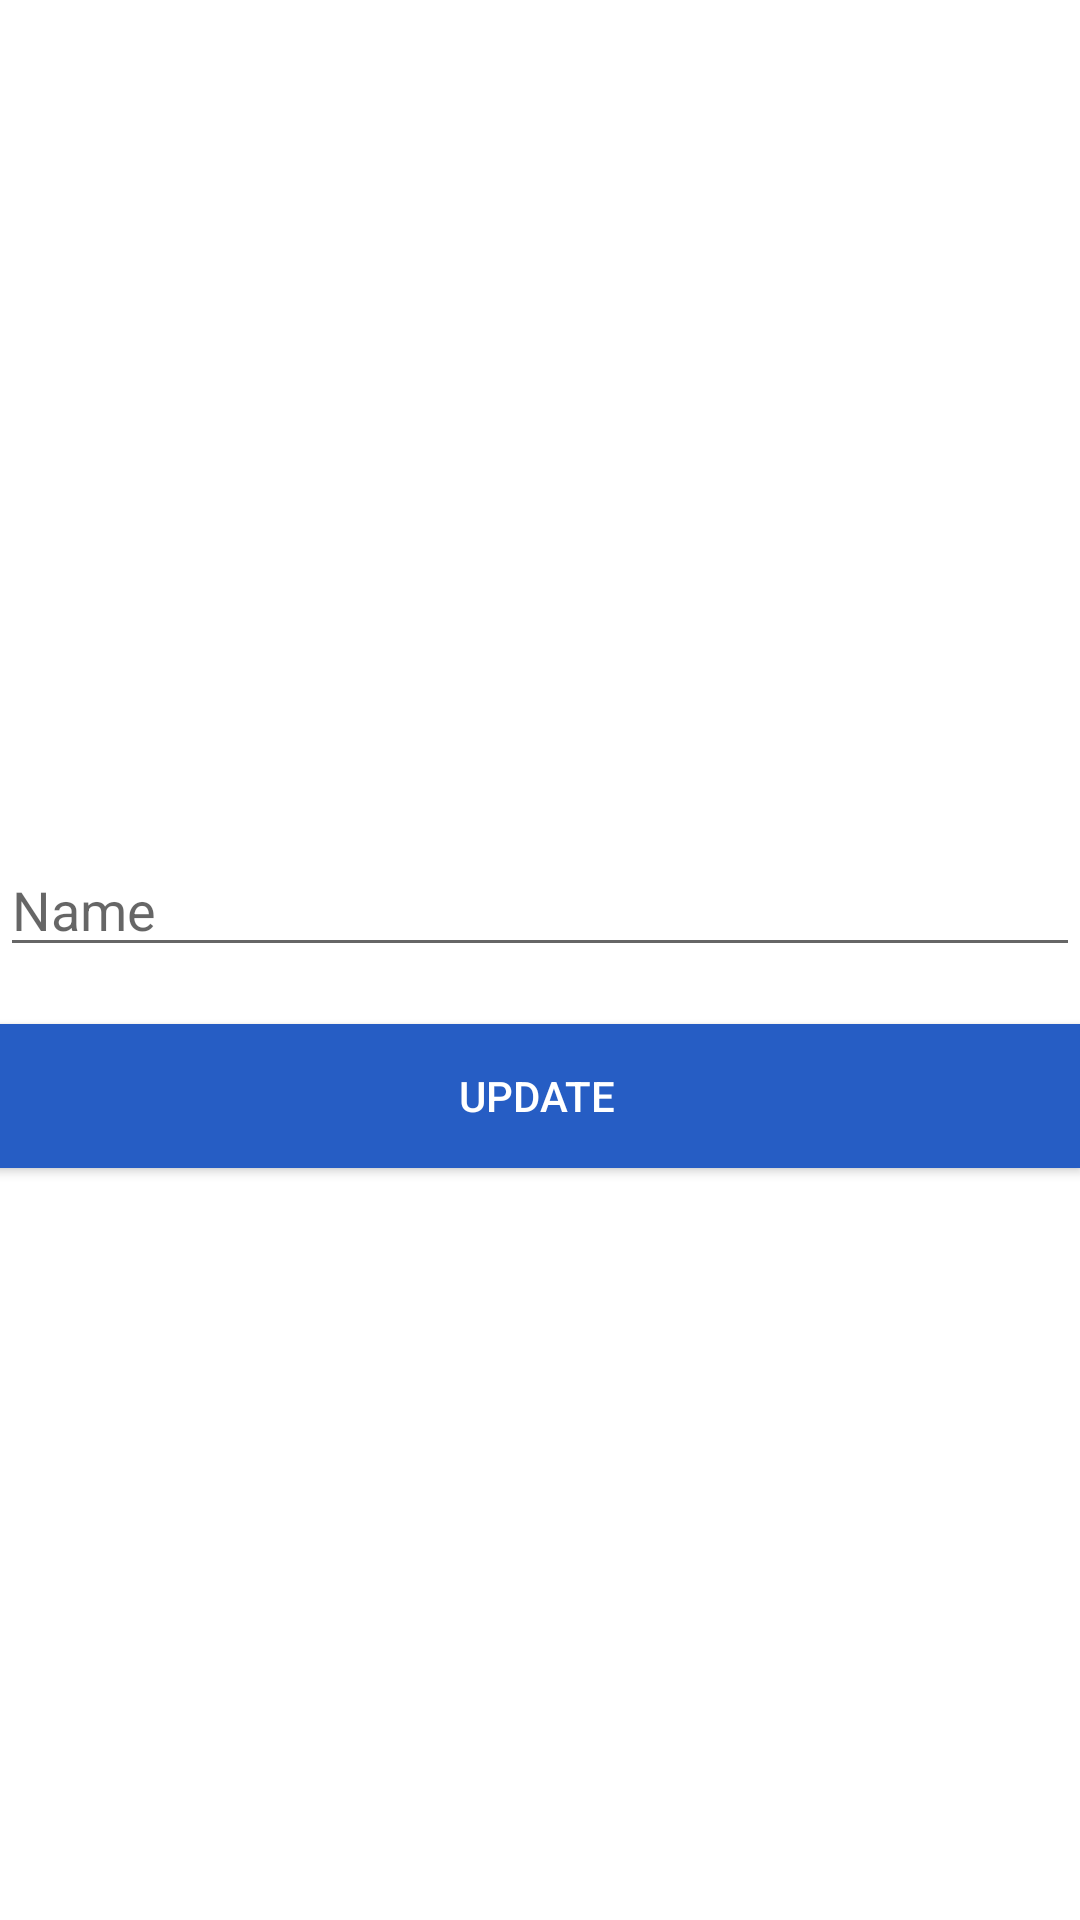

Android layout source for this screen:
<!-- AndroidManifest.xml: application theme Theme.Picscan -->
<!-- res/layout/update_scan_activity.xml -->
<?xml version="1.0" encoding="utf-8"?>
<RelativeLayout xmlns:android="http://schemas.android.com/apk/res/android"
    xmlns:app="http://schemas.android.com/apk/res-auto"
    android:orientation="vertical" android:layout_width="match_parent"
    android:layout_height="match_parent">

    <EditText
        android:id="@+id/resultEt"
        android:layout_width="wrap_content"
        android:layout_height="wrap_content"
        android:layout_below="@+id/imageIv"
        android:layout_alignParentStart="true"
        android:layout_alignParentLeft="true"
        android:layout_alignParentEnd="true"
        android:layout_alignParentRight="true"
        android:layout_marginTop="181dp"
        android:ems="10"
        android:hint="Name"
        android:inputType="textPersonName" />

    <Button
        android:id="@+id/btnUpdate"
        android:layout_width="match_parent"
        android:layout_height="wrap_content"
        android:layout_below="@+id/resultEt"
        android:layout_alignParentStart="true"
        android:layout_alignParentLeft="true"
        android:layout_marginStart="-3dp"
        android:layout_marginLeft="-3dp"
        android:layout_marginTop="19dp"
        android:background="#265dc4"
        android:text="Update"
        android:textColor="#ffffff" />

    <ImageView
        android:layout_width="100dp"
        android:layout_height="100dp"
        app:srcCompat="@mipmap/ic_launcher"
        android:layout_marginLeft="113dp"
        android:layout_marginStart="113dp"
        android:id="@+id/imageIv"
        android:layout_alignParentTop="true"
        android:layout_alignParentLeft="true"
        android:layout_alignParentStart="true" />
</RelativeLayout>
<!-- resources referenced by this layout -->
<resources>
  <style name="Theme.Picscan" parent="Theme.MaterialComponents.DayNight.DarkActionBar">
          
          <item name="colorPrimary">@color/purple_500</item>
          <item name="colorPrimaryVariant">@color/purple_700</item>
          <item name="colorOnPrimary">@color/white</item>
          
          <item name="colorSecondary">@color/teal_200</item>
          <item name="colorSecondaryVariant">@color/teal_700</item>
          <item name="colorOnSecondary">@color/black</item>
          
          <item name="android:statusBarColor" tools:targetApi="l">?attr/colorPrimaryVariant</item>
          
      </style>
  <!-- not gathered from this repository: default colours our renderer supplied (Android Studio template values) -->
  <color name="purple_500">#FF6200EE</color>
  <color name="purple_700">#FF3700B3</color>
  <color name="teal_200">#FF03DAC5</color>
  <color name="teal_700">#FF018786</color>
  <color name="black">#FF000000</color>
  <color name="white">#FFFFFFFF</color>
</resources>
